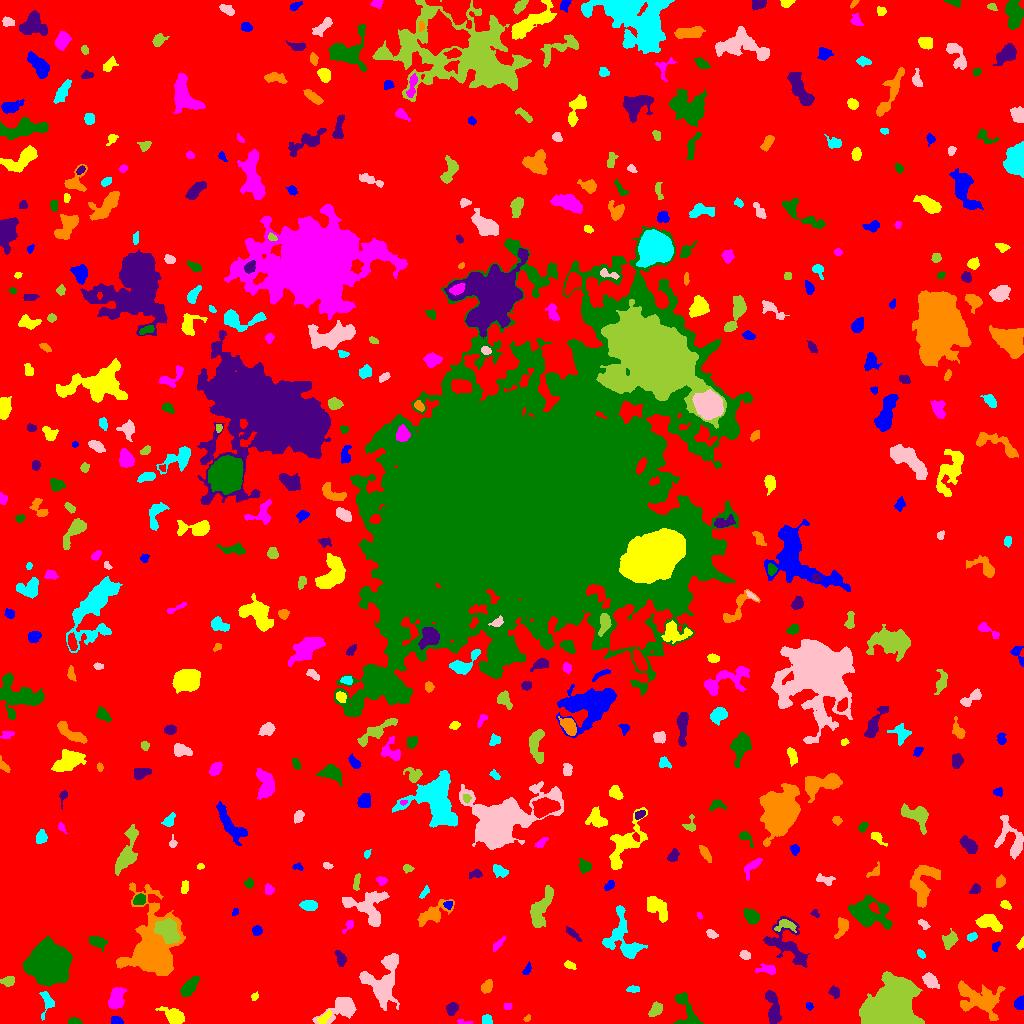

Values plotted in this chart, from the file beside it:
ID, X, Y, A, B, theta, total_flux, mu_max, mu_median, mu_mean, R_fwhm, R_e, R10, R90, x_start, x_end, y_start, y_end, area, greylevel
0, 508.5, 528.5, 306.6, 300.5, 1.271, 1628488, 13.0, 2.0, 2.064, 78.99, 224.7, 83.34, 371.2, 0, 1023, 0, 1023, 789123, 2.064
1, 116.6, 2.407, 2.554, 1.874, -0.2352, 523.0, 13.0, 5.0, 5.747, 3.478, 2.706, 1.128, 4.184, 111, 123, 0, 7, 91, 12.75
2, 174.5, 6.853, 5.754, 3.243, -0.5141, 811.0, 8.0, 2.0, 2.777, 5.499, 4.918, 1.871, 7.979, 155, 184, 0, 17, 292, 7.777
3, 463.4, 1.514, 4.06, 1.168, -0.1167, 179.0, 6.0, 3.0, 3.034, 3.385, 2.394, 0.7979, 3.785, 457, 473, 0, 4, 59, 7.034
4, 74.95, 2.103, 3.211, 1.636, -0.08391, 389.0, 9.0, 5.0, 4.744, 3.656, 2.821, 1.128, 4.406, 68, 82, 0, 6, 82, 11.74
5, 772.7, 17.13, 9.57, 2.882, -1.388, 1620, 11.0, 4.0, 4.615, 6.155, 5.781, 2.185, 9.167, 765, 781, 0, 33, 351, 8.615
6, 527.3, 5.237, 2.09, 1.33, 0.8485, 97.0, 5.0, 2.0, 2.256, 2.257, 2.111, 0.7979, 3.192, 523, 530, 2, 9, 43, 7.256
7, 487, 3.448, 2.568, 2.311, -0.8547, 241.0, 5.0, 2.0, 2.537, 3.827, 3.038, 1.128, 4.652, 482, 492, 0, 9, 95, 7.537
8, 343.3, 16.25, 8.183, 4.499, 0.4237, 2294, 16.0, 3.0, 4.663, 6.103, 5.47, 2.111, 9.657, 312, 356, 0, 26, 492, 9.663
9, 656.2, 14.26, 3.265, 2.204, 0.7641, 500.0, 10.0, 3.0, 3.165, 3.989, 3.385, 1.262, 5.412, 648, 662, 7, 22, 158, 9.165
10, 721.7, 23.61, 6.877, 3.444, -1.458, 2282, 14.0, 5.0, 5.186, 7.047, 5.89, 2.257, 9.441, 711, 732, 8, 36, 440, 10.19
11, 809.1, 17.85, 1.641, 1.488, -0.594, 127.0, 6.0, 2.0, 2.396, 2.646, 1.954, 0.7979, 3.141, 806, 813, 13, 21, 53, 9.396
12, 324.2, 5.211, 4.064, 1.577, 0.7969, 408.0, 10.0, 3.0, 3.611, 3.7, 2.985, 1.128, 4.82, 317, 331, 0, 14, 113, 11.61
13, 507.5, 17.46, 2.265, 1.779, -9.243315373460732e-13, 118.0, 3.0, 2.0, 2.107, 3.909, 2.585, 0.9772, 3.785, 503, 512, 14, 20, 56, 7.107
14, 686.1, 12.49, 11.17, 5.073, -1.212, 1043, 8.0, 3.0, 2.819, 6.232, 5.836, 2.257, 9.236, 673, 703, 0, 31, 370, 7.819
15, 452.2, 14.73, 3.068, 2.485, 0.8253, 454.0, 7.0, 3.0, 3.388, 4.514, 3.523, 1.382, 5.47, 446, 458, 8, 21, 134, 8.388
16, 977.8, 24.72, 12.5, 6.805, -0.4414, 3466, 12.0, 3.0, 3.979, 8.215, 8.992, 3.432, 14.64, 958, 1005, 3, 43, 871, 7.979
17, 46.81, 22.06, 6.495, 3.157, -1.518, 638.0, 6.0, 3.0, 3.376, 5.971, 4.37, 1.784, 6.864, 39, 54, 3, 32, 189, 8.376
18, 382.1, 42.36, 13.12, 9.584, 1.372, 4217, 12.0, 4.0, 4.361, 8.938, 10.05, 3.7, 15.4, 359, 399, 13, 70, 967, 8.361
19, 890.7, 12.35, 10.95, 9.958, 0.7493, 57564, 112.0, 13.0, 25.81, 10.59, 10.52, 4.146, 20.07, 859, 924, 0, 52, 2230, 29.81
20, 285.4, 20.31, 8.23, 2.842, 1.049, 362.0, 7.0, 1.0, 1.653, 2.185, 4.222, 1.262, 7.313, 275, 297, 5, 33, 219, 6.653
21, 1020, 19.9, 2.952, 2.037, 1.396, 155.0, 3.0, 1.0, 1.303, 3.785, 2.877, 1.262, 4.72, 1014, 1023, 14, 28, 119, 7.303
22, 254.5, 26.86, 2.08, 1.6, 0.8535, 108.0, 4.0, 2.0, 2.0, 3.338, 2.257, 0.7979, 3.613, 251, 258, 23, 32, 54, 7.0
23, 116.1, 25.27, 5.47, 3.241, 1.334, 1911, 15.0, 6.0, 6.413, 6.232, 5.293, 2.034, 8.253, 108, 126, 15, 36, 298, 10.41
24, 189.5, 36.7, 5.542, 2.58, 0.9073, 1411, 12.0, 5.0, 5.644, 5.89, 4.787, 1.954, 7.715, 180, 199, 27, 47, 250, 9.644
25, 834.4, 31.55, 2.837, 2.222, -1.021, 493.0, 11.0, 4.0, 4.607, 3.241, 3.141, 1.128, 5.046, 828, 839, 25, 38, 107, 8.607
26, 486.8, 37.21, 3.219, 2.166, 0.9524, 533.0, 11.0, 4.0, 3.978, 3.478, 3.338, 1.262, 5.323, 481, 492, 30, 44, 134, 8.978
27, 632.9, 34.28, 3.298, 1.562, 0.03803, 198.0, 5.0, 2.0, 2.415, 3.523, 2.932, 1.128, 4.406, 626, 639, 31, 38, 82, 8.415
28, 930.1, 43, 4.114, 2.543, -0.7318, 874.0, 10.0, 4.0, 4.459, 5.232, 4.029, 1.596, 6.457, 922, 939, 35, 51, 196, 11.46
29, 7.987, 42.19, 3.23, 2.212, 0.1408, 383.0, 6.0, 3.0, 3.089, 4.652, 3.385, 1.382, 5.382, 0, 14, 37, 47, 124, 8.089
30, 447.9, 48.28, 7.424, 1.858, -1.186, 326.0, 3.0, 2.0, 1.791, 6.077, 4.406, 1.784, 6.604, 441, 455, 37, 62, 182, 6.791
31, 526.7, 53.72, 3.495, 1.481, 1.106, 140.0, 4.0, 2.0, 1.842, 3.785, 2.706, 0.9772, 4.26, 522, 531, 49, 62, 76, 8.842
32, 569.4, 58.27, 2.919, 1.686, -0.3287, 186.0, 5.0, 2.0, 2.241, 3.338, 2.821, 1.128, 4.37, 564, 576, 54, 63, 83, 7.241
33, 768.5, 54.18, 4.246, 2.127, -0.1081, 532.0, 9.0, 3.0, 3.432, 3.949, 3.432, 1.382, 5.698, 755, 775, 49, 60, 155, 8.432
34, 48.61, 61.52, 8.063, 7.715, -0.4081, 60662, 147.0, 22.0, 37.06, 9.69, 9.508, 3.7, 16.78, 23, 72, 37, 87, 1637, 41.06
35, 340.8, 65.33, 3.805, 2.075, -1.198, 473.0, 8.0, 4.0, 3.453, 4.687, 3.523, 1.382, 5.382, 334, 346, 57, 73, 137, 8.453
36, 153.1, 74.81, 16.81, 10.64, 1.557, 21708, 36.0, 6.0, 9.365, 11.47, 11.55, 4.549, 21.68, 116, 185, 48, 141, 2318, 13.36
37, 920.9, 69.62, 2.407, 1.488, -0.8575, 148.0, 4.0, 2.0, 2.349, 3.7, 2.459, 0.9772, 3.827, 917, 925, 65, 74, 63, 7.349
38, 745.1, 68.11, 2.586, 2.021, -0.547, 278.0, 6.0, 3.0, 3.055, 4.26, 2.985, 1.128, 4.549, 739, 750, 64, 73, 91, 8.055
39, 949.7, 83.34, 3.919, 2.924, 0.8733, 541.0, 6.0, 2.0, 2.76, 5.293, 4.068, 1.693, 6.555, 942, 958, 74, 95, 196, 7.76
40, 815.8, 82.47, 2.121, 1.677, 0.9301, 119.0, 5.0, 1.0, 1.545, 2.459, 2.326, 0.7979, 3.868, 811, 820, 77, 87, 77, 7.545
41, 995.4, 76.99, 2.657, 1.781, 1.115, 120.0, 3.0, 2.0, 1.791, 3.613, 2.646, 0.9772, 4.029, 992, 1000, 72, 82, 67, 6.791
42, 1021, 79.28, 2.946, 1.454, 1.151, 117.0, 4.0, 2.0, 1.857, 3.338, 2.394, 0.7979, 3.909, 1016, 1023, 74, 87, 63, 6.857
43, 498.5, 79.37, 4.38, 1.385, 0.8976, 242.0, 6.0, 2.0, 2.373, 3.568, 2.985, 1.128, 4.787, 493, 505, 72, 87, 102, 7.373
44, 97.37, 81.56, 4.204, 2.336, -0.2868, 589.0, 8.0, 3.0, 3.347, 5.202, 3.949, 1.493, 6.155, 88, 107, 72, 87, 176, 8.347
45, 572.2, 90.19, 5.01, 1.561, -0.7311, 223.0, 4.0, 2.0, 1.991, 4.754, 3.29, 1.262, 5.232, 566, 581, 82, 97, 112, 6.991
46, 842.2, 96.84, 5.305, 2.709, 1.276, 374.0, 4.0, 2.0, 1.968, 6.155, 4.297, 1.693, 6.84, 834, 848, 85, 106, 190, 7.968
47, 971.5, 86.19, 2.516, 1.734, 0.5787, 158.0, 4.0, 2.0, 2.0, 3.827, 2.585, 0.9772, 4.107, 967, 977, 82, 91, 79, 8.0
48, 711.2, 89.68, 2.729, 1.832, -0.4654, 206.0, 5.0, 2.0, 2.395, 3.241, 2.764, 1.128, 4.514, 706, 718, 85, 94, 86, 7.395
49, 167.4, 93.15, 6.192, 4.155, -0.8158, 5160, 26.0, 11.0, 11.14, 7.797, 6.433, 2.585, 10.03, 154, 180, 80, 105, 463, 26.14
50, 398, 89.19, 3.538, 1.643, -0.331, 172.0, 4.0, 2.0, 1.755, 4.442, 2.932, 1.128, 4.406, 392, 404, 84, 93, 98, 7.755
51, 257.2, 92.79, 2.364, 2.186, -0.752, 204.0, 5.0, 2.0, 2.17, 3.29, 2.877, 1.128, 4.687, 252, 262, 88, 98, 94, 7.17
52, 989.4, 100.8, 6.577, 3.287, -0.2571, 1045, 7.0, 3.0, 3.328, 6.817, 5.47, 2.185, 8.5, 975, 1002, 92, 109, 314, 8.328
53, 349.4, 98.66, 3.029, 1.769, 0.9654, 109.0, 4.0, 1.0, 1.282, 3.241, 2.523, 0.7979, 4.029, 342, 353, 90, 103, 85, 8.282
54, 868.6, 110.8, 10.67, 6.478, -0.2867, 3604, 12.0, 4.0, 4.511, 8.463, 8.63, 3.241, 13.92, 848, 892, 94, 128, 799, 8.511
55, 787.7, 77.48, 13.73, 7.414, -0.8076, 2066, 9.0, 2.0, 2.85, 7.001, 7.878, 3.038, 12.7, 763, 809, 56, 107, 725, 7.85
56, 432.8, 109.8, 9.499, 3.648, 0.5271, 1610, 10.0, 4.0, 4.005, 6.864, 6.308, 2.394, 9.901, 417, 454, 97, 124, 402, 8.005
57, 622, 86.12, 13.51, 8.434, -1.253, 2676, 8.0, 4.0, 3.666, 10.87, 8.992, 3.478, 13.62, 602, 647, 65, 118, 730, 7.666
58, 923.5, 99.53, 3.104, 1.56, -0.5651, 144.0, 4.0, 2.0, 1.735, 3.742, 2.585, 0.9772, 4.26, 918, 930, 94, 104, 83, 7.735
59, 785.3, 98.54, 4.898, 2.686, 0.02825, 351.0, 5.0, 2.0, 2.077, 4.406, 3.742, 1.493, 5.971, 774, 796, 91, 104, 169, 10.08
... 453 more rows
